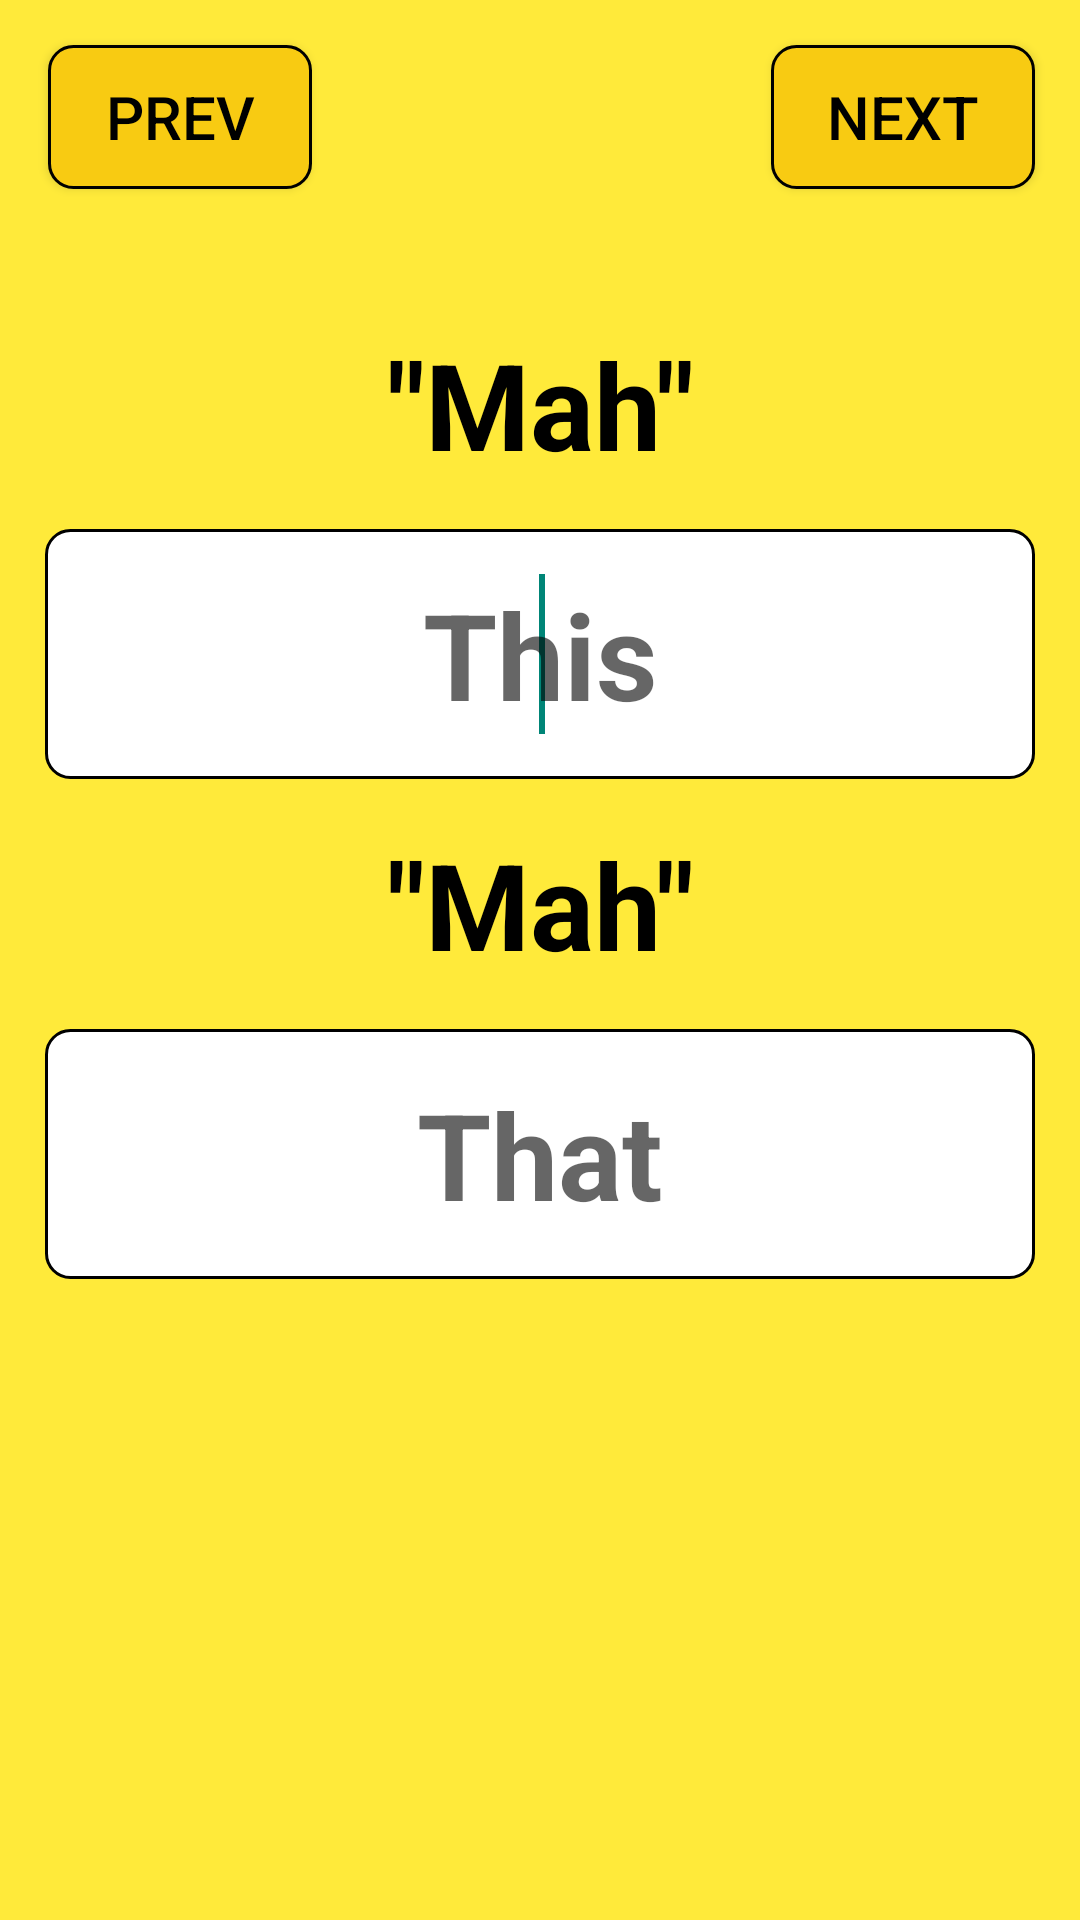

Produce the Android XML layout that renders to this screen, including the resource entries it uses.
<!-- AndroidManifest.xml: application theme AppTheme -->
<!-- res/layout/set_text_new.xml -->
<?xml version="1.0" encoding="utf-8"?>
<LinearLayout xmlns:android="http://schemas.android.com/apk/res/android"
    android:layout_width="match_parent"
    android:layout_height="match_parent"
    android:background="@color/color_yellow"
    android:orientation="vertical">


    <android.support.v7.widget.Toolbar
        android:id="@+id/toolbar"
        android:layout_width="match_parent"
        android:layout_height="wrap_content"
        android:background="@color/color_yellow"
        android:minHeight="?attr/actionBarSize">


        <Button
            android:id="@+id/bt_prev"
            android:layout_width="wrap_content"
            android:layout_height="wrap_content"
            android:layout_gravity="start"
            android:layout_margin="15dp"
            android:background="@drawable/rounded_button_yellow_dark"
            android:gravity="center"
            android:padding="10dp"
            android:text="PREV"
            android:textColor="@android:color/black"
            android:textSize="20sp" />


        <Button
            android:id="@+id/bt_done_settext"
            android:layout_width="wrap_content"
            android:layout_height="wrap_content"
            android:layout_gravity="end"
            android:layout_margin="15dp"
            android:background="@drawable/rounded_button_yellow_dark"
            android:gravity="center"
            android:padding="10dp"
            android:text="NEXT"
            android:textColor="@android:color/black"
            android:textSize="20sp" />
    </android.support.v7.widget.Toolbar>

    <LinearLayout
        android:layout_width="match_parent"

        android:layout_height="match_parent"
        android:layout_margin="15dp"
        android:orientation="vertical">

        <TextView
            android:id="@+id/tv_mah1"
            android:layout_width="match_parent"
            android:layout_height="wrap_content"
            android:gravity="center"
            android:padding="15dp"
            android:text="@string/mah"
            android:textColor="@android:color/black"
            android:textSize="40sp"
            android:textStyle="bold" />

        <EditText
            android:id="@+id/et_this"
            android:layout_width="match_parent"
            android:layout_height="wrap_content"
            android:background="@drawable/commonroundedcornerlayout"
            android:gravity="center"
            android:hint="This"
            android:imeOptions="actionNext"
            android:maxLength="20"
            android:maxLines="1"
            android:padding="15dp"
            android:singleLine="true"
            android:textColor="@android:color/black"
            android:textSize="40sp"
            android:textStyle="bold">

            <requestFocus></requestFocus>
        </EditText>


        <TextView
            android:id="@+id/tv_mah2"
            android:layout_width="match_parent"
            android:layout_height="wrap_content"
            android:gravity="center"
            android:padding="15dp"
            android:text="@string/mah"
            android:textColor="@android:color/black"
            android:textSize="40sp"
            android:textStyle="bold" />

        <EditText
            android:id="@+id/et_that"
            android:layout_width="match_parent"
            android:layout_height="wrap_content"
            android:background="@drawable/commonroundedcornerlayout"
            android:gravity="center"
            android:hint="That"
            android:imeOptions="actionDone"
            android:maxLength="20"
            android:maxLines="1"
            android:padding="15dp"
            android:singleLine="true"
            android:textColor="@android:color/black"
            android:textSize="40sp"
            android:textStyle="bold" />


    </LinearLayout>


</LinearLayout>
<!-- resources referenced by this layout -->
<resources>
  <color name="color_yellow">#FFEA3A</color>
  <!-- drawable commonroundedcornerlayout (drawable) -->
  <?xml version="1.0" encoding="utf-8"?>
  <selector xmlns:android="http://schemas.android.com/apk/res/android">
  
      
      <item>
          <shape>
              <stroke android:width="1dp" android:color="#000000" />
              <corners android:bottomLeftRadius="8dp" android:bottomRightRadius="8dp" android:topLeftRadius="8dp" android:topRightRadius="8dp" />
  
              <padding android:bottom="0dp" android:left="0dp" android:right="0dp" android:top="0dp" />
  
              <gradient android:angle="270" android:centerColor="#FFFFFF" android:endColor="#FFFFFF" android:startColor="#FFFFFF" android:type="linear" />
          </shape>
      </item>
  </selector>
  <!-- drawable rounded_button_yellow_dark (drawable) -->
  <?xml version="1.0" encoding="utf-8"?>
  <selector xmlns:android="http://schemas.android.com/apk/res/android">
  
      
      <item>
          <shape android:shape="rectangle">
  
              <stroke android:width="1dp" android:color="#000000" />
              <corners android:bottomLeftRadius="8dp" android:bottomRightRadius="8dp" android:topLeftRadius="8dp" android:topRightRadius="8dp" />
  
              <solid android:color="@color/color_yellow_dark"></solid>
  
              <padding android:bottom="0dp" android:left="0dp" android:right="0dp" android:top="0dp" />
  
          </shape>
      </item>
  </selector>
  <string name="mah">\"Mah\"</string>
  <style name="AppTheme" parent="Theme.AppCompat.Light.NoActionBar">
          
      </style>
  <color name="color_yellow_dark">#F8CB12</color>
</resources>
